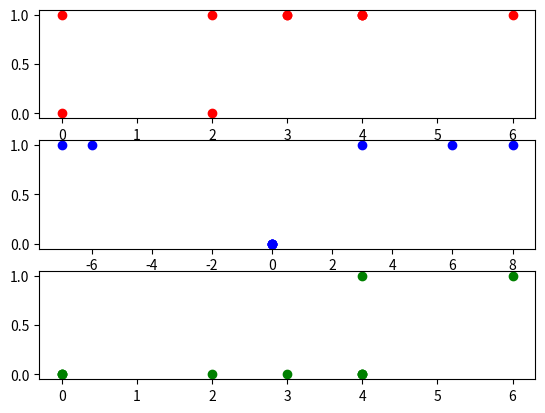

The matplotlib source for this figure:
import matplotlib.pyplot as plt
import numpy as np
import random

# Write a function to select from two given distributions with the given probability pi

def function(n, pi, exp1, var1, exp2, var2):
    norm1 = np.random.normal(exp1, var1, n)
    norm2 = np.random.normal(exp2, var2, n)

    x = np.arange(n)
    y = np.arange(n)

    for i in range(0, n):
        if random.random() < pi:
            x[i] = norm1[i]
            y[i] = 0
        else:
            x[i] = norm2[i]
            y[i] = 1

    return x, y

# plot some result to see what they are like

x, y = function(10, 0.5, 1, 1, 3, 2)
plt.subplot(3, 1, 1)
plt.scatter(x, y, c='r')

x, y = function(10, 0.2, 0, 1, 0, 5)
plt.subplot(3, 1, 2)
plt.scatter(x, y, c='b')

x, y = function(10, 0.7, 2, 3, 4, 6)
plt.subplot(3, 1, 3)
plt.scatter(x, y, c='g')

plt.show()
